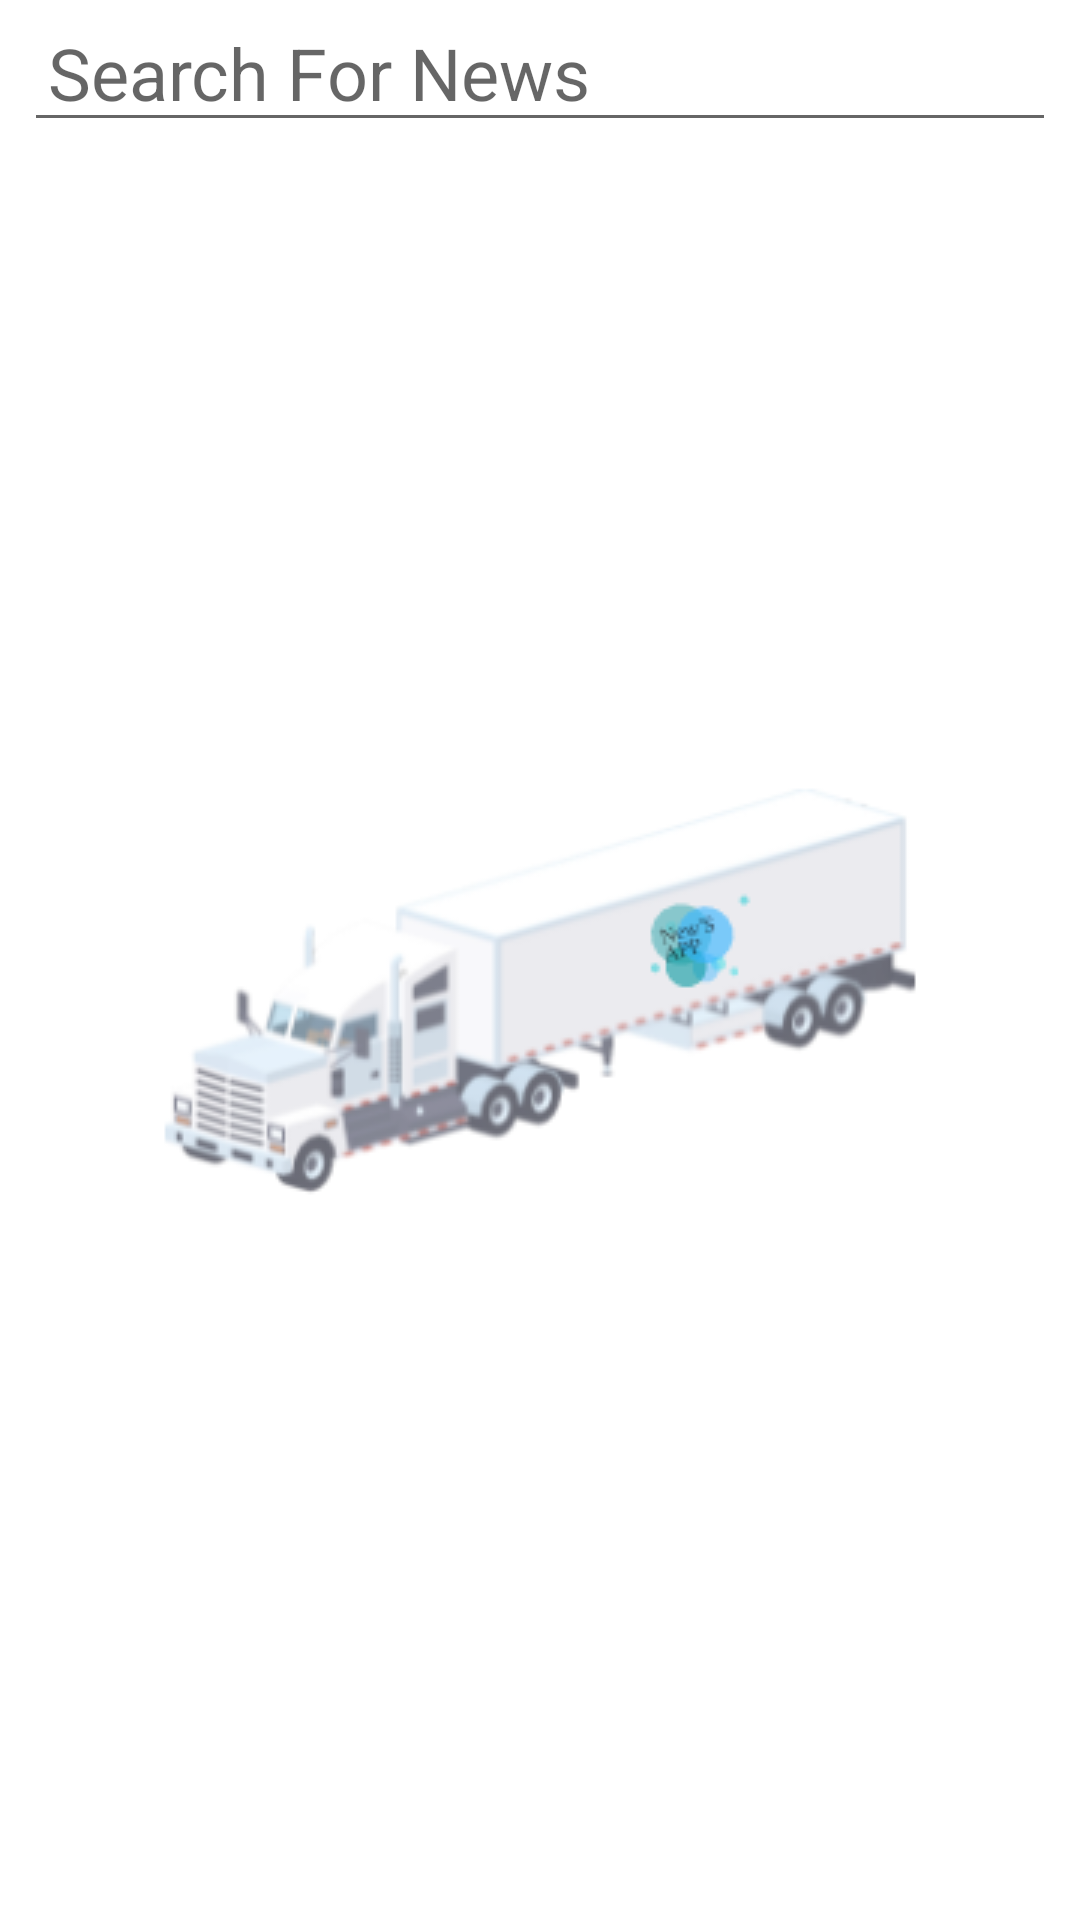

The Android layout XML behind this screen, and the referenced resources:
<!-- AndroidManifest.xml: application theme Theme.News -->
<!-- res/layout/fragment_search.xml -->
<?xml version="1.0" encoding="utf-8"?>
<androidx.constraintlayout.widget.ConstraintLayout xmlns:android="http://schemas.android.com/apk/res/android"
    xmlns:app="http://schemas.android.com/apk/res-auto"
    xmlns:tools="http://schemas.android.com/tools"
    android:layout_width="match_parent"
    android:layout_height="match_parent"
    tools:context=".ui.home.search.fragment.SearchFragment">


    <EditText
        android:id="@+id/edtSearch"
        android:layout_width="0dp"
        android:layout_height="wrap_content"
        android:layout_marginStart="8dp"
        android:layout_marginTop="4dp"
        android:layout_marginEnd="8dp"
        android:hint="@string/search_for_news"
        android:imeOptions="actionDone"
        android:inputType="text"
        android:paddingLeft="8dp"
        android:paddingTop="4dp"
        android:paddingRight="8dp"
        android:textColor="@color/black"
        android:textSize="24sp"
        app:layout_constraintEnd_toEndOf="parent"
        app:layout_constraintHorizontal_bias="0.5"
        app:layout_constraintStart_toStartOf="parent"
        app:layout_constraintTop_toTopOf="parent" />

    <androidx.recyclerview.widget.RecyclerView
        android:id="@+id/searchRecyclerView"
        android:layout_width="0dp"
        android:layout_height="0dp"
        android:layout_marginStart="8dp"
        android:layout_marginTop="8dp"
        android:layout_marginEnd="8dp"
        android:layout_marginBottom="8dp"
        android:contentDescription="@string/lista_de_noticias_da_sua_pesquisa"
        app:layout_constraintBottom_toBottomOf="parent"
        app:layout_constraintEnd_toEndOf="parent"
        app:layout_constraintStart_toStartOf="parent"
        app:layout_constraintTop_toBottomOf="@+id/edtSearch"
        tools:listitem="@layout/item_news" />

    <androidx.appcompat.widget.AppCompatImageView
        android:id="@+id/logoImage"
        android:layout_width="302dp"
        android:layout_height="wrap_content"
        android:src="@drawable/logo_in_truck"
        app:layout_constraintBottom_toBottomOf="parent"
        app:layout_constraintEnd_toEndOf="parent"
        app:layout_constraintHorizontal_bias="0.5"
        app:layout_constraintStart_toStartOf="parent"
        app:layout_constraintTop_toTopOf="parent" />

    <ProgressBar
        android:id="@+id/searchProgressBar"
        style="?android:attr/progressBarStyle"
        android:layout_width="wrap_content"
        android:layout_height="wrap_content"
        android:visibility="gone"
        app:layout_constraintBottom_toBottomOf="parent"
        app:layout_constraintEnd_toEndOf="parent"
        app:layout_constraintStart_toStartOf="parent"
        app:layout_constraintTop_toTopOf="parent" />


</androidx.constraintlayout.widget.ConstraintLayout>
<!-- res/layout/item_news.xml (included above) -->
<?xml version="1.0" encoding="utf-8"?>
<androidx.constraintlayout.widget.ConstraintLayout xmlns:android="http://schemas.android.com/apk/res/android"
    xmlns:app="http://schemas.android.com/apk/res-auto"
    xmlns:tools="http://schemas.android.com/tools"
    android:layout_width="match_parent"
    android:layout_height="wrap_content"
    android:paddingTop="8dp"
    android:paddingLeft="8dp"
    android:paddingRight="8dp">

    <ImageView
        android:id="@+id/imageNews"
        android:layout_width="160dp"
        android:layout_height="90dp"
        android:scaleType="centerCrop"
        app:layout_constraintStart_toStartOf="parent"
        app:layout_constraintTop_toTopOf="parent"
        tools:srcCompat="@tools:sample/backgrounds/scenic" />

    <TextView
        android:id="@+id/textSource"
        android:layout_width="wrap_content"
        android:layout_height="wrap_content"
        android:layout_marginTop="16dp"
        app:layout_constraintStart_toStartOf="parent"
        app:layout_constraintTop_toBottomOf="@+id/imageNews"
        tools:text="Source" />

    <TextView
        android:id="@+id/textPublishedAt"
        android:layout_width="wrap_content"
        android:layout_height="wrap_content"
        android:layout_marginTop="8dp"
        app:layout_constraintStart_toStartOf="@+id/textSource"
        app:layout_constraintTop_toBottomOf="@+id/textSource"
        tools:text="publishedAt" />

    <TextView
        android:id="@+id/textTitle"
        android:layout_width="0dp"
        android:layout_height="wrap_content"
        android:layout_marginStart="8dp"
        android:layout_marginEnd="8dp"
        android:ellipsize="end"
        android:maxLines="3"
        android:textSize="16sp"
        android:textStyle="bold"
        app:layout_constraintEnd_toEndOf="parent"
        app:layout_constraintStart_toEndOf="@+id/imageNews"
        app:layout_constraintTop_toTopOf="@+id/imageNews"
        tools:text="Title" />

    <TextView
        android:id="@+id/textDescription"
        android:layout_width="0dp"
        android:layout_height="wrap_content"
        android:layout_marginTop="8dp"
        android:layout_marginEnd="8dp"
        android:ellipsize="end"
        android:maxLines="5"
        app:layout_constraintEnd_toEndOf="parent"
        app:layout_constraintStart_toStartOf="@+id/textTitle"
        app:layout_constraintTop_toBottomOf="@+id/textTitle"
        tools:text="Description text" />

    <View
        android:layout_width="match_parent"
        android:layout_height="1dp"
        android:layout_marginTop="4dp"
        android:background="@android:color/darker_gray"
        app:layout_constraintBottom_toBottomOf="parent"
        app:layout_constraintEnd_toEndOf="parent"
        app:layout_constraintStart_toStartOf="parent"
        app:layout_constraintTop_toBottomOf="@+id/textPublishedAt" />
</androidx.constraintlayout.widget.ConstraintLayout>
<!-- resources referenced by this layout -->
<resources>
  <color name="black">#FF000000</color>
  <!-- drawable logo_in_truck: png bitmap (drawable, 30874 bytes) -->
  <string name="lista_de_noticias_da_sua_pesquisa">Lista de noticias da sua pesquisa</string>
  <string name="search_for_news">Search For News</string>
  <style name="Theme.News" parent="Theme.MaterialComponents.DayNight.NoActionBar">
          
          <item name="colorPrimary">@color/blue3</item>
          <item name="colorPrimaryVariant">@color/blue3</item>
          <item name="colorOnPrimary">@color/white</item>
          
          <item name="colorSecondary">@color/blue1</item>
          <item name="colorSecondaryVariant">@color/blue2</item>
          <item name="colorOnSecondary">@color/black</item>
          
          <item name="android:statusBarColor" tools:targetApi="l">?attr/colorPrimaryVariant</item>
          
      </style>
  <color name="blue3">#2aced6</color>
  <color name="white">#FFFFFF</color>
  <color name="blue1">#38b6ff</color>
  <color name="blue2">#5ce1e6</color>
</resources>
